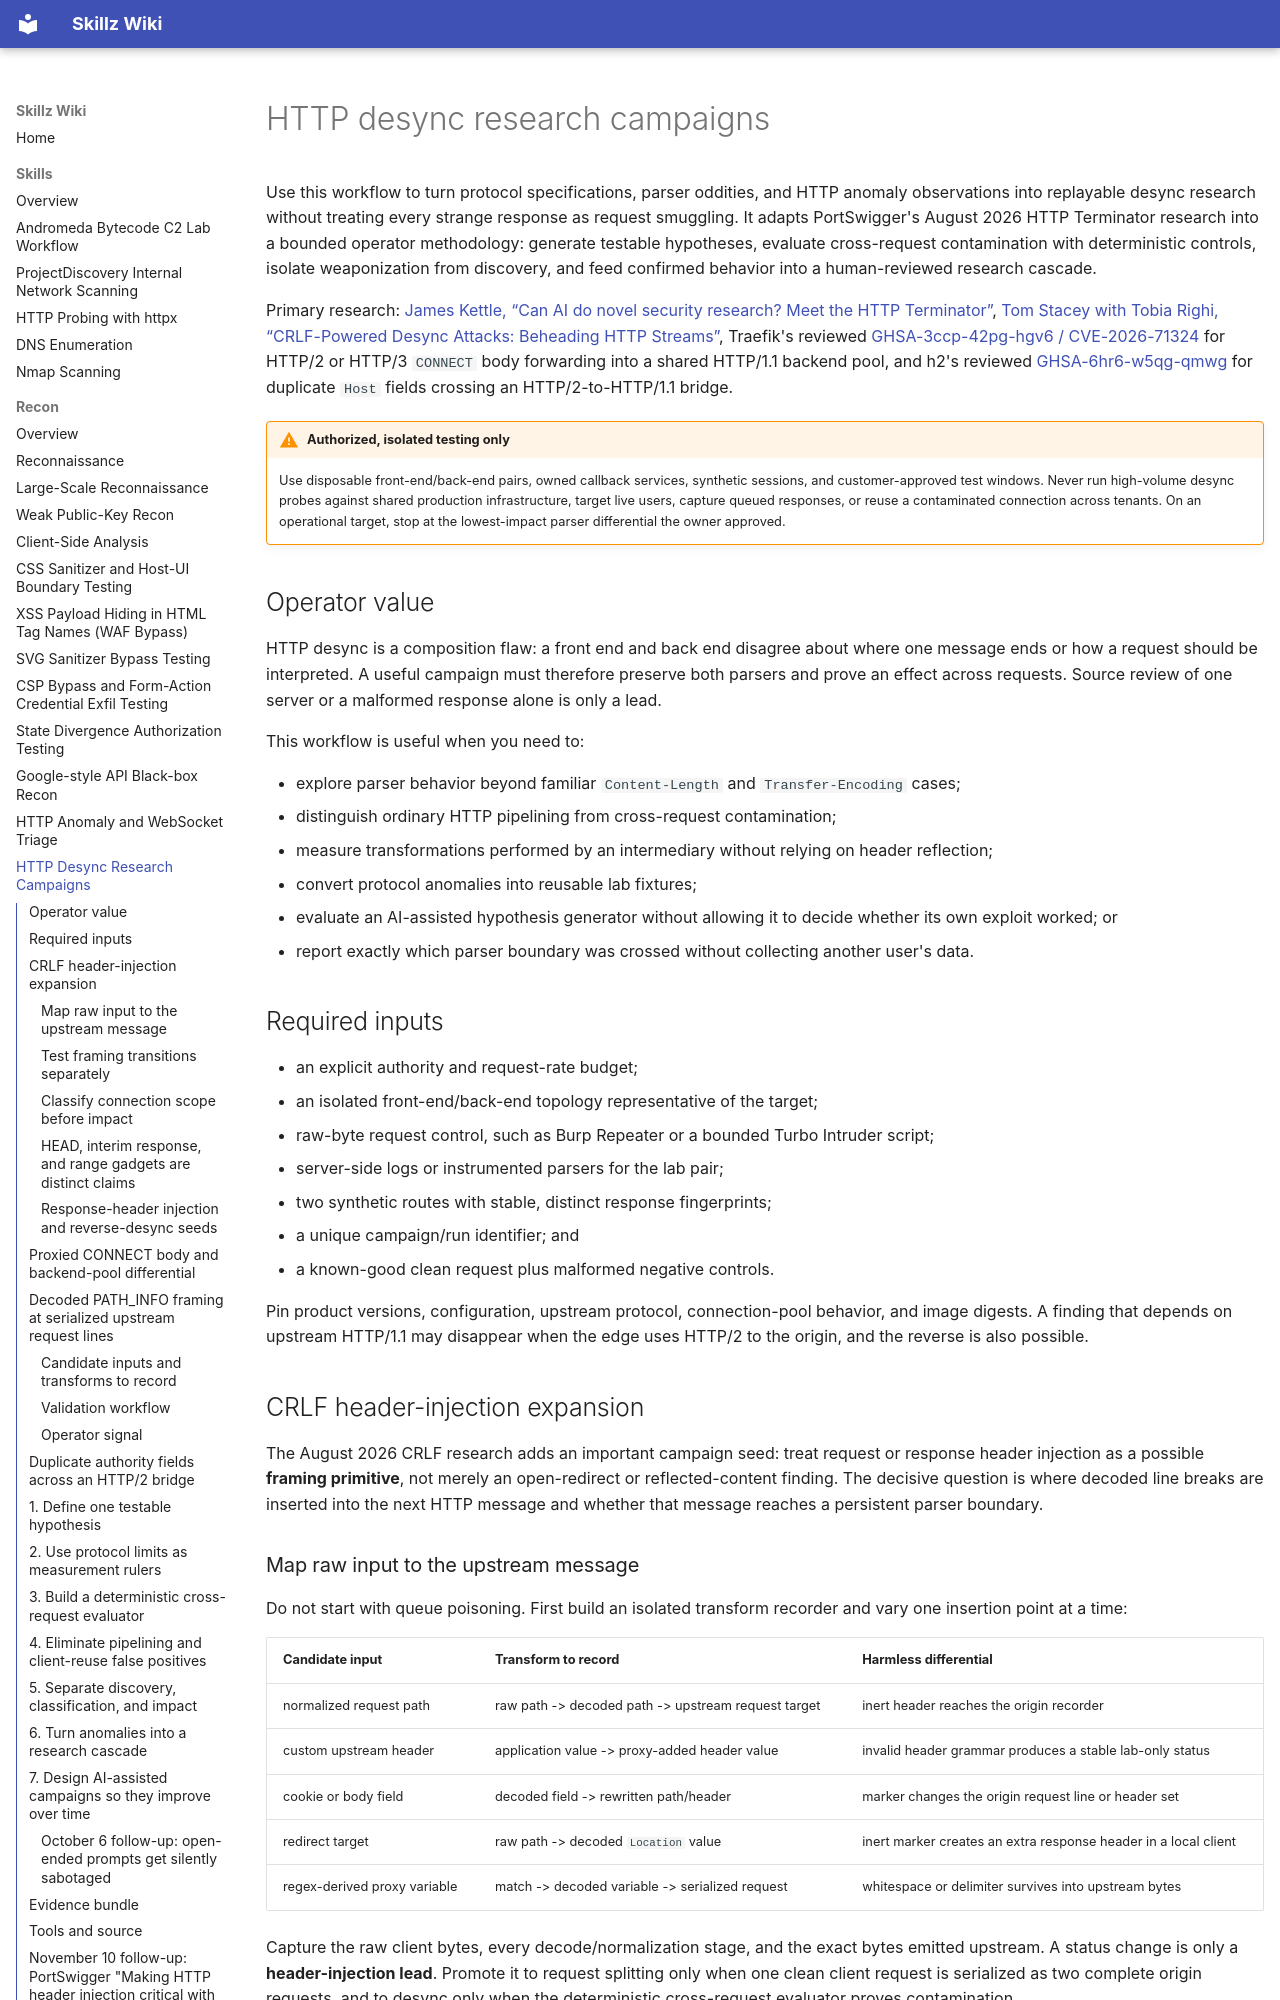

repository: bastet-ai/skillz-wiki · page: methodology/http-desync-research-campaigns/index.html · generator: mkdocs

---
title: HTTP desync research campaigns
---

# HTTP desync research campaigns

Use this workflow to turn protocol specifications, parser oddities, and HTTP anomaly observations into replayable desync research without treating every strange response as request smuggling. It adapts PortSwigger's August 2026 HTTP Terminator research into a bounded operator methodology: generate testable hypotheses, evaluate cross-request contamination with deterministic controls, isolate weaponization from discovery, and feed confirmed behavior into a human-reviewed research cascade.

Primary research: [James Kettle, “Can AI do novel security research? Meet the HTTP Terminator”](https://portswigger.net/research/http-terminator), [Tom Stacey with Tobia Righi, “CRLF-Powered Desync Attacks: Beheading HTTP Streams”](https://portswigger.net/research/crlf-powered-desync-attacks), Traefik's reviewed [GHSA-3ccp-42pg-hgv6 / CVE-2026-71324](https://github.com/advisories/GHSA-3ccp-42pg-hgv6) for HTTP/2 or HTTP/3 `CONNECT` body forwarding into a shared HTTP/1.1 backend pool, and h2's reviewed [GHSA-6hr6-w5qg-qmwg](https://github.com/advisories/GHSA-6hr6-w5qg-qmwg) for duplicate `Host` fields crossing an HTTP/2-to-HTTP/1.1 bridge.

!!! warning "Authorized, isolated testing only"
    Use disposable front-end/back-end pairs, owned callback services, synthetic sessions, and customer-approved test windows. Never run high-volume desync probes against shared production infrastructure, target live users, capture queued responses, or reuse a contaminated connection across tenants. On an operational target, stop at the lowest-impact parser differential the owner approved.

## Operator value

HTTP desync is a composition flaw: a front end and back end disagree about where one message ends or how a request should be interpreted. A useful campaign must therefore preserve both parsers and prove an effect across requests. Source review of one server or a malformed response alone is only a lead.

This workflow is useful when you need to:

- explore parser behavior beyond familiar `Content-Length` and `Transfer-Encoding` cases;
- distinguish ordinary HTTP pipelining from cross-request contamination;
- measure transformations performed by an intermediary without relying on header reflection;
- convert protocol anomalies into reusable lab fixtures;
- evaluate an AI-assisted hypothesis generator without allowing it to decide whether its own exploit worked; or
- report exactly which parser boundary was crossed without collecting another user's data.

## Required inputs

- an explicit authority and request-rate budget;
- an isolated front-end/back-end topology representative of the target;
- raw-byte request control, such as Burp Repeater or a bounded Turbo Intruder script;
- server-side logs or instrumented parsers for the lab pair;
- two synthetic routes with stable, distinct response fingerprints;
- a unique campaign/run identifier; and
- a known-good clean request plus malformed negative controls.

Pin product versions, configuration, upstream protocol, connection-pool behavior, and image digests. A finding that depends on upstream HTTP/1.1 may disappear when the edge uses HTTP/2 to the origin, and the reverse is also possible.

## CRLF header-injection expansion

The August 2026 CRLF research adds an important campaign seed: treat request or response header injection as a possible **framing primitive**, not merely an open-redirect or reflected-content finding. The decisive question is where decoded line breaks are inserted into the next HTTP message and whether that message reaches a persistent parser boundary.
